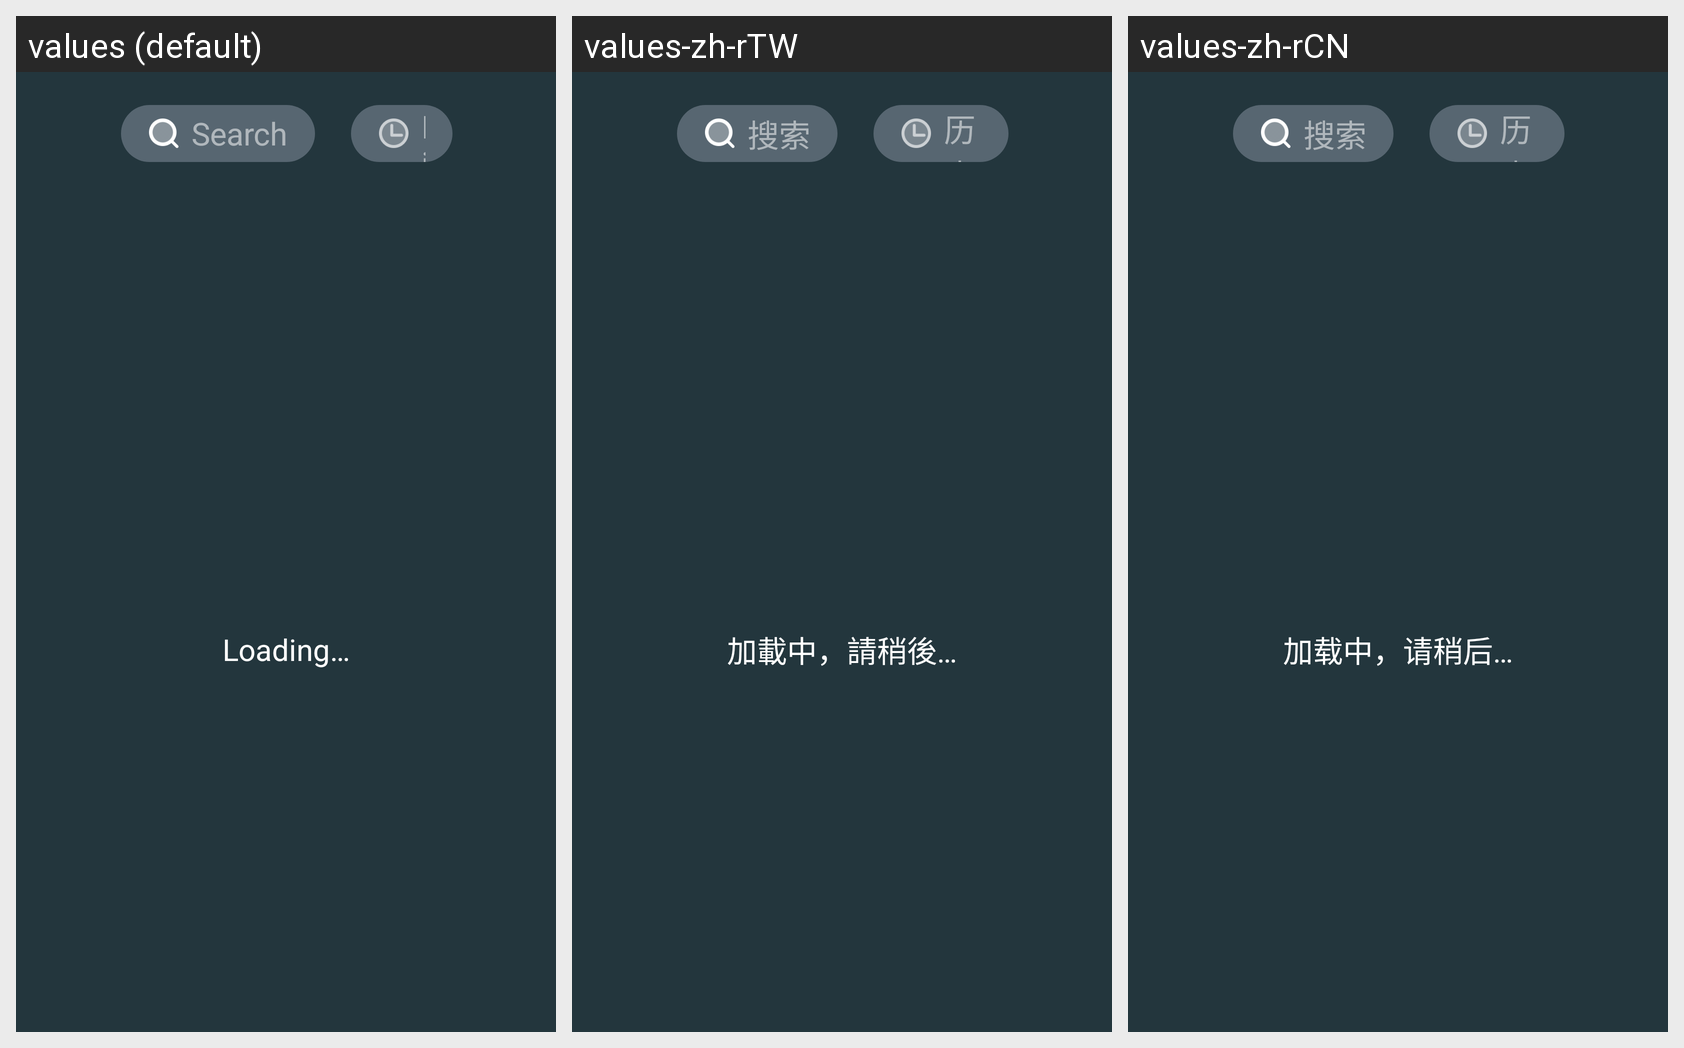

The same Android screen rendered under several of its app's locales, left to right. List the strings drawn on it with the default value and each locale's translation.
Android screen res/layout/fragment_poster.xml rendered under 3 locales, left to right: values (default), values-zh-rTW, values-zh-rCN. Device: Nexus 5 (rendered at 1080×1920; each locale shown at half size, 540×960, under a caption strip naming it); theme AppTheme.
Strings drawn on this screen, with the default value and each locale's value (text and hints the layout hard-codes, and strings that could not be matched under every locale, appear in the picture but are not listed):

search
  values: Search
  values-zh-rTW: 搜索
  values-zh-rCN: 搜索

history
  values: History
  values-zh-rTW: 历史
  values-zh-rCN: 历史

loading
  values: Loading…
  values-zh-rTW: 加載中，請稍後…
  values-zh-rCN: 加载中，请稍后…
